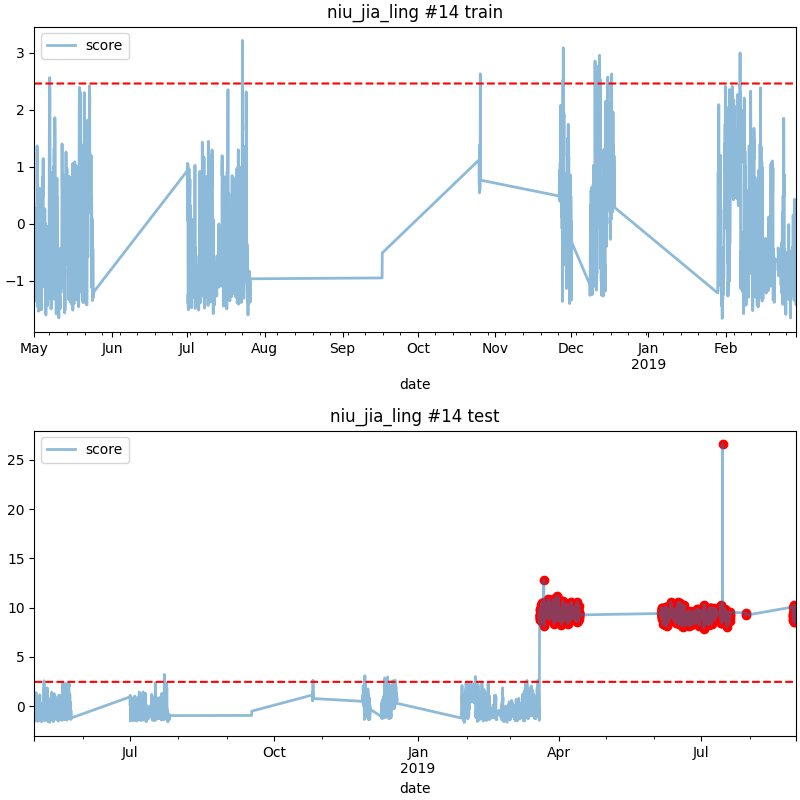

Data behind this chart, as committed beside it:
date, score
2019-03-19 18:00, 9.285
2019-03-19 19:00, 9.392
2019-03-19 20:00, 9.046
2019-03-19 21:00, 9.76
2019-03-19 22:00, 9.037
2019-03-19 23:00, 9.812
2019-03-20 00:00, 8.951
2019-03-20 01:00, 9.253
2019-03-20 03:00, 9.176
2019-03-20 04:00, 8.774
2019-03-20 05:00, 9.205
2019-03-20 06:00, 8.84
2019-03-20 07:00, 9.097
2019-03-20 08:00, 9.449
2019-03-20 09:00, 8.758
2019-03-20 10:00, 9.468
2019-03-20 11:00, 9.613
2019-03-20 12:00, 9.482
2019-03-20 13:00, 9.953
2019-03-20 14:00, 9.656
2019-03-20 15:00, 10
2019-03-20 16:00, 9.688
2019-03-20 17:00, 9.859
2019-03-20 18:00, 9.569
2019-03-20 19:00, 9.944
2019-03-20 20:00, 9.886
2019-03-20 21:00, 10.31
2019-03-20 22:00, 10.43
2019-03-20 23:00, 10.41
2019-03-21 00:00, 10.43
2019-03-21 01:00, 8.505
2019-03-21 02:00, 9.402
2019-03-21 03:00, 8.744
2019-03-21 04:00, 9.821
2019-03-21 05:00, 8.962
2019-03-21 06:00, 9.485
2019-03-21 07:00, 9.265
2019-03-21 08:00, 9.803
2019-03-21 09:00, 9.593
2019-03-21 10:00, 8.887
2019-03-21 11:00, 9.537
2019-03-21 18:00, 9.823
2019-03-21 19:00, 9.234
2019-03-21 20:00, 9.417
2019-03-21 21:00, 9.357
2019-03-21 22:00, 9.616
2019-03-21 23:00, 9.758
2019-03-22 00:00, 9.184
2019-03-22 01:00, 8.828
2019-03-22 02:00, 9.114
2019-03-22 03:00, 8.866
2019-03-22 04:00, 9.622
2019-03-22 05:00, 9.238
2019-03-22 06:00, 8.732
2019-03-22 07:00, 9.375
2019-03-22 08:00, 12.78
2019-03-22 09:00, 8.861
2019-03-22 10:00, 9.279
2019-03-22 11:00, 8.11
2019-03-22 12:00, 9.066
... 1,222 more rows
